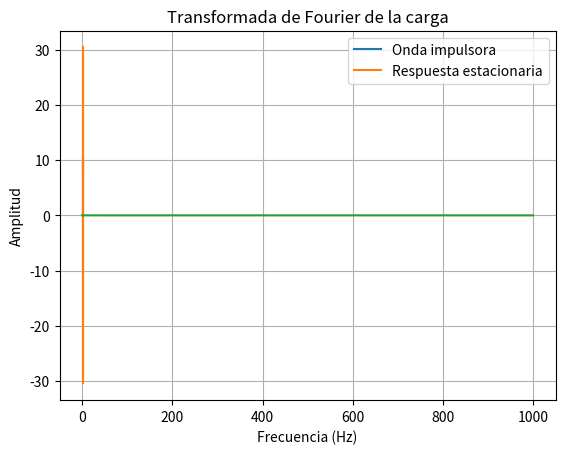

Here is the Python script that generated this plot:
import numpy as np
import matplotlib.pyplot as plt
from scipy.fft import fft

L = 1
C = 1e-7
R = 100
w0 = 2*np.pi*144.5/25
q0 = 23.2/2*C
V0 = 20.8/2
wn = 1/np.sqrt(L*C)
beta = R/(2*L)

def G(w):
    return 1/np.sqrt((w**2-wn**2)**2+(2*beta*w)**2)
def phi(w):
    return np.arctan2(-2*beta*w,(w**2-wn**2))

# t = np.linspace(-4*np.pi/w0, 4*np.pi/w0, 1000)
# t = np.linspace(0, 2*np.pi/w0, 1000)
t = np.linspace(10*2*np.pi/w0+0, 10*2*np.pi/w0+.1, 1000)
nterms = 1000
f = np.zeros_like(t)
q = np.zeros_like(t)
for i in range(nterms):
    W = (2*i+1)*w0
    f += 4*V0/np.pi/L/(2*i+1)*np.sin(W*t)
    q += 4*V0/np.pi/L/(2*i+1)*G(W)*np.sin(W*t-phi(W))
V = q/C

plt.plot(t, f,label="Onda impulsora")
plt.plot(t, V,label="Respuesta estacionaria")
plt.title(f"Solución estacionaria a la onda cuadrada ({nterms} términos)")
plt.xlabel("Tiempo (s)")
plt.ylabel("Amplitud (V)")
plt.legend()
plt.grid()
plt.show()

qf = fft(q)
plt.plot(np.abs(qf))
plt.title("Transformada de Fourier de la carga")
plt.xlabel("Frecuencia (Hz)")
plt.ylabel("Amplitud")
plt.show()